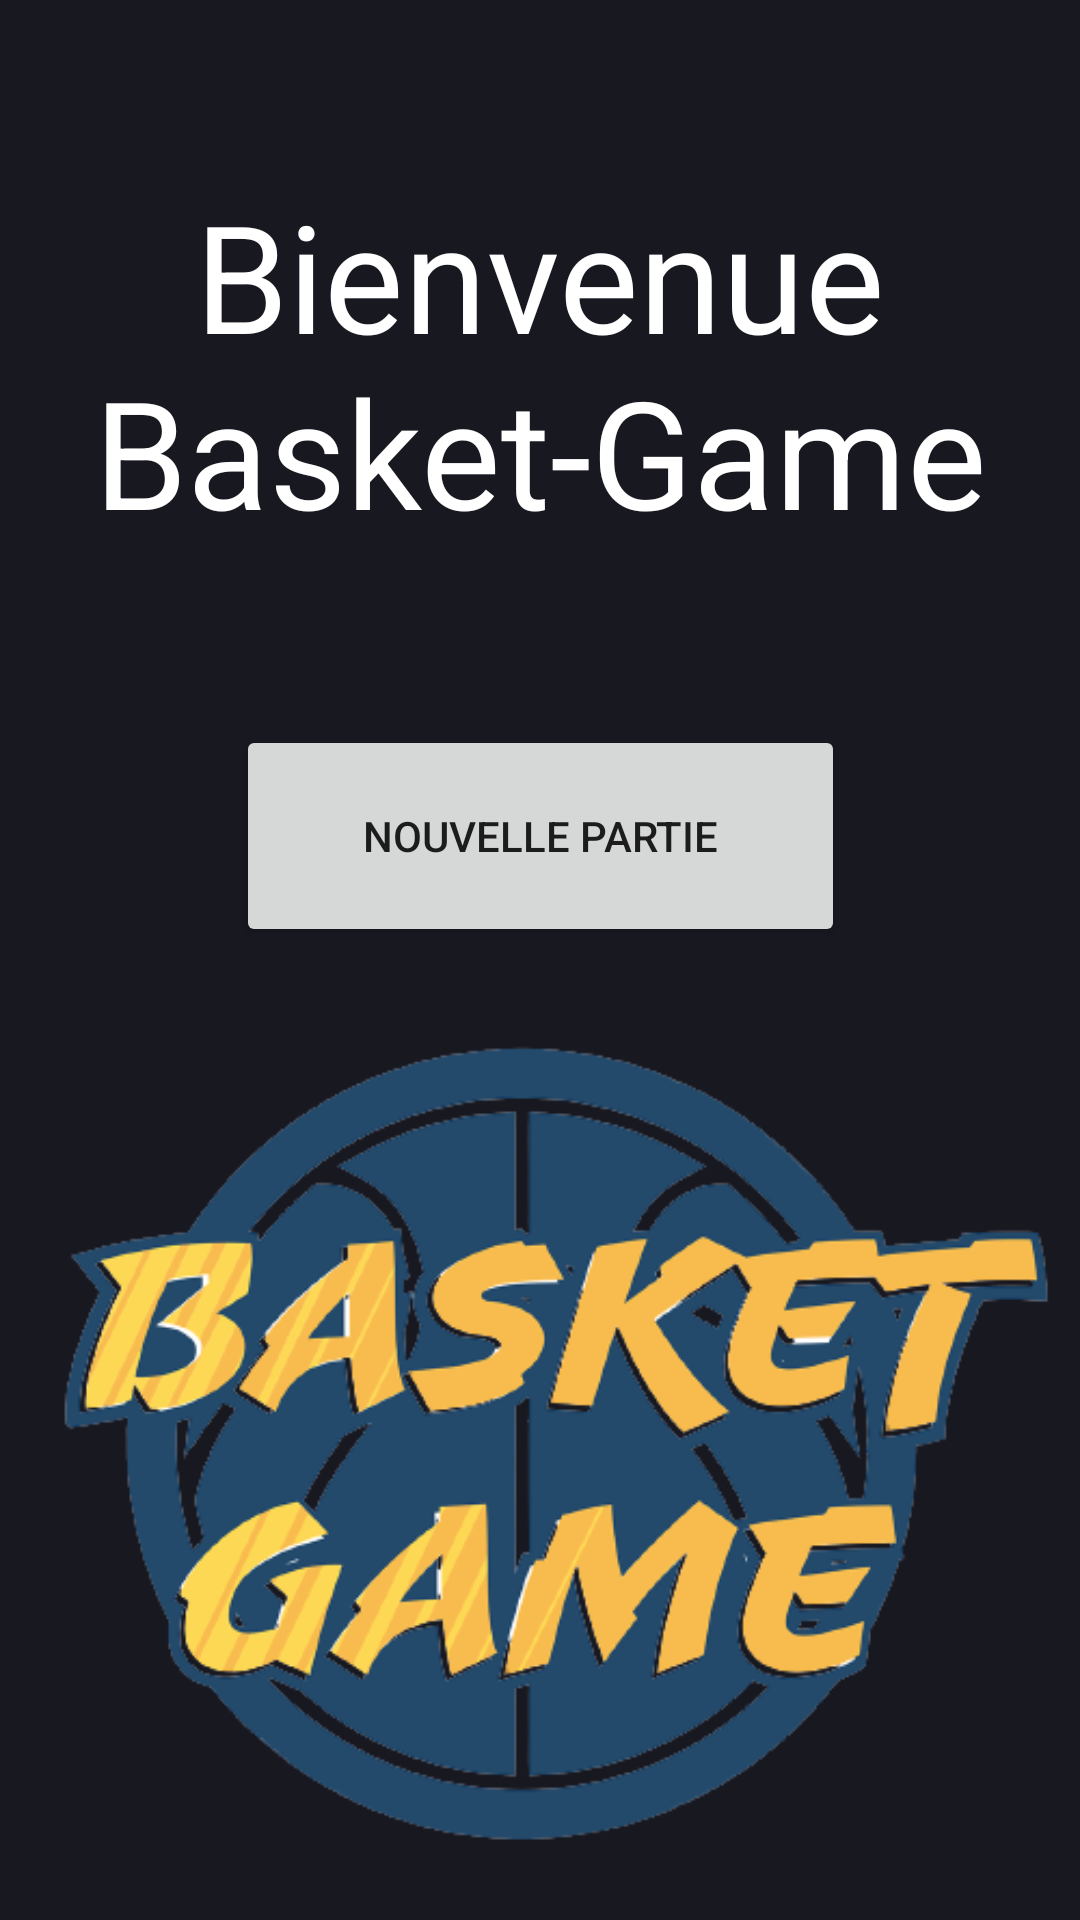

Reconstruct the res/layout file that produces this screen, plus the resources it refers to.
<!-- AndroidManifest.xml: application theme Theme.Basketgame -->
<!-- res/layout/activity_main.xml -->
<?xml version="1.0" encoding="utf-8"?>
<androidx.constraintlayout.widget.ConstraintLayout xmlns:android="http://schemas.android.com/apk/res/android"
    xmlns:app="http://schemas.android.com/apk/res-auto"
    xmlns:tools="http://schemas.android.com/tools"
    android:layout_width="match_parent"
    android:layout_height="match_parent"
    tools:context=".MainActivity"
    android:background="#181821" >

    <TextView
        android:id="@+id/bienvenue"
        android:layout_width="299dp"
        android:layout_height="204dp"
        android:gravity="center"
        android:text="@string/bienvenue_basket_game"
        android:textSize="50sp"
        app:layout_constraintBottom_toTopOf="@+id/boutonNouvellePartie"
        app:layout_constraintEnd_toEndOf="parent"
        app:layout_constraintStart_toStartOf="parent"
        app:layout_constraintTop_toTopOf="parent"
        android:textColor="#FFFFFF" />

    <Button
        android:id="@+id/boutonNouvellePartie"
        android:layout_width="203dp"
        android:layout_height="74dp"
        android:text="@string/nouvelle_partie"
        app:layout_constraintBottom_toBottomOf="parent"
        app:layout_constraintEnd_toEndOf="parent"
        app:layout_constraintStart_toStartOf="parent"
        app:layout_constraintTop_toTopOf="parent"
        app:layout_constraintVertical_bias="0.427" />

    <ImageView
        android:id="@+id/imageView"
        android:layout_width="wrap_content"
        android:layout_height="wrap_content"
        app:layout_constraintBottom_toBottomOf="parent"
        app:layout_constraintEnd_toEndOf="parent"
        app:layout_constraintStart_toStartOf="parent"
        app:layout_constraintTop_toBottomOf="@+id/boutonNouvellePartie"
        app:layout_constraintVertical_bias="0.509"
        app:srcCompat="@drawable/logo_basket_game_sans_fond"
        android:contentDescription="@string/logo_basket_game" />


</androidx.constraintlayout.widget.ConstraintLayout>
<!-- resources referenced by this layout -->
<resources>
  <!-- drawable logo_basket_game_sans_fond: png bitmap (drawable, 94835 bytes) -->
  <string name="bienvenue_basket_game">Bienvenue Basket-Game</string>
  <string name="logo_basket_game">Logo Basket Game</string>
  <string name="nouvelle_partie">Nouvelle Partie</string>
  <style name="Theme.Basketgame" parent="Theme.MaterialComponents.DayNight.DarkActionBar">
          
          <item name="colorPrimary">@color/purple_500</item>
          <item name="colorPrimaryVariant">@color/purple_700</item>
          <item name="colorOnPrimary">@color/white</item>
          
          <item name="colorSecondary">@color/teal_200</item>
          <item name="colorSecondaryVariant">@color/teal_700</item>
          <item name="colorOnSecondary">@color/black</item>
          
          <item name="android:statusBarColor">?attr/colorPrimaryVariant</item>
          
      </style>
  <!-- not gathered from this repository: default colours our renderer supplied (Android Studio template values) -->
  <color name="purple_500">#FF6200EE</color>
  <color name="purple_700">#FF3700B3</color>
  <color name="teal_200">#FF03DAC5</color>
  <color name="teal_700">#FF018786</color>
  <color name="black">#FF000000</color>
  <color name="white">#FFFFFFFF</color>
</resources>
